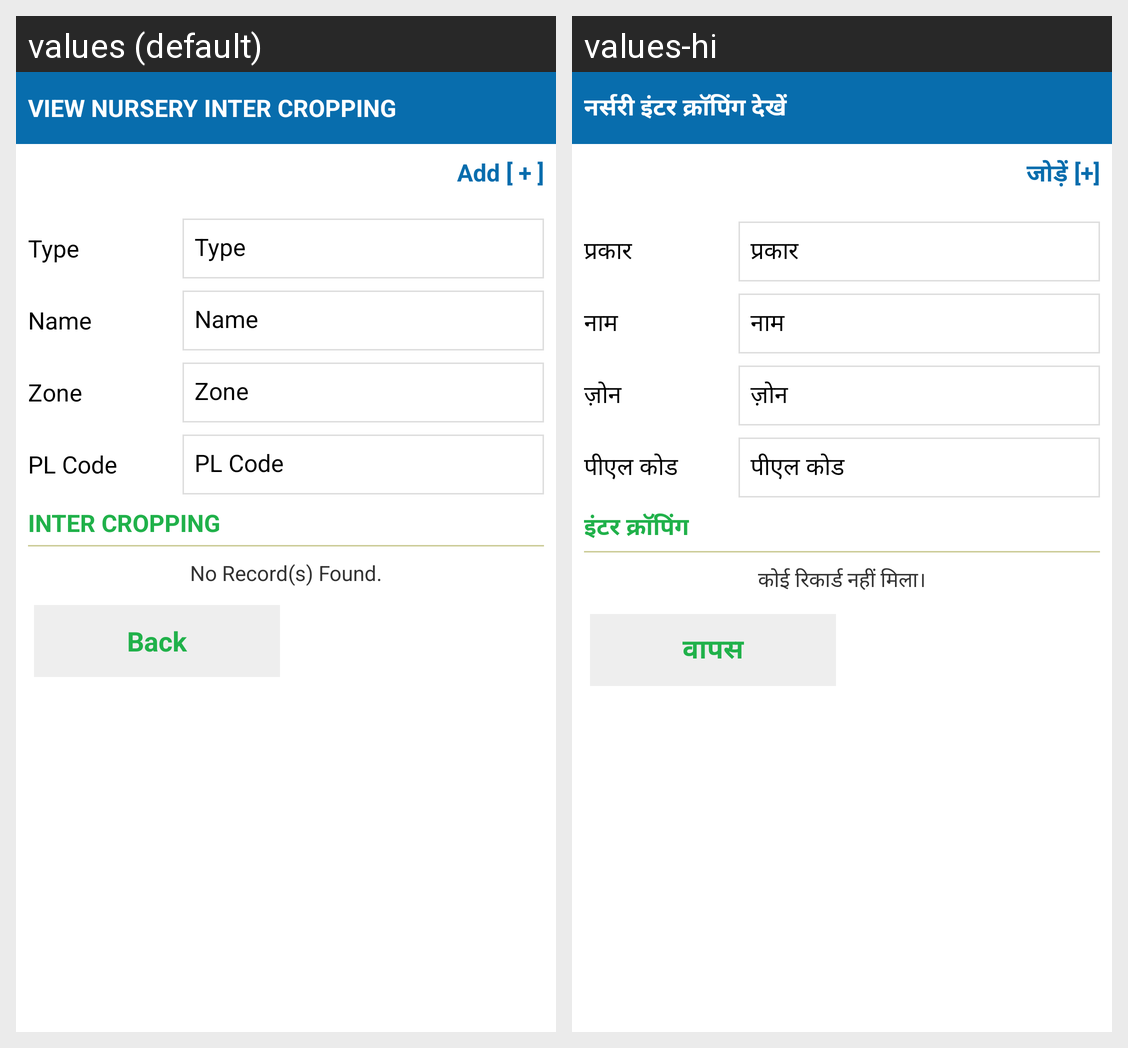

Here is an Android app screen in its default locale and in the app's own translations. Write out the translated-string differences for the strings that appear on this screen.
Android screen res/layout/activity_view_nursery_inter_cropping.xml rendered under 2 locales, left to right: values (default), values-hi. Device: Nexus 5 (rendered at 1080×1920; each locale shown at half size, 540×960, under a caption strip naming it); theme AppTheme.
Strings drawn on this screen, with the default value and each locale's value (text and hints the layout hard-codes, and strings that could not be matched under every locale, appear in the picture but are not listed):

label_viewNurseryInterCropping
  values: View Nursery Inter Cropping
  values-hi: नर्सरी इंटर क्रॉपिंग देखें

label_linkAdd
  values: Add [ + ]
  values-hi: जोड़ें [+]

datalabel_nurseryType
  values: Type
  values-hi: प्रकार

datalabel_nurseryName
  values: Name
  values-hi: नाम

datalabel_zone
  values: Zone
  values-hi: ज़ोन

datalabel_farmBlockPlantationCode
  values: PL Code
  values-hi: पीएल कोड

label_interCropping
  values: Inter Cropping
  values-hi: इंटर क्रॉपिंग

datalabel_NoRecord
  values: No Record(s) Found.
  values-hi: कोई रिकार्ड नहीं मिला।

back
  values: Back
  values-hi: वापस
